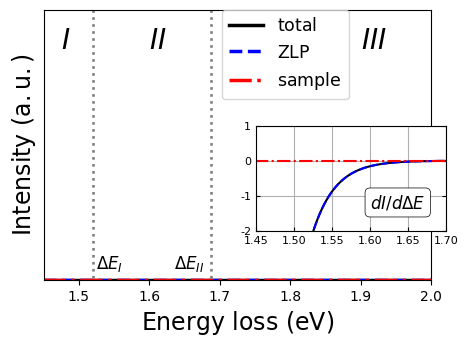
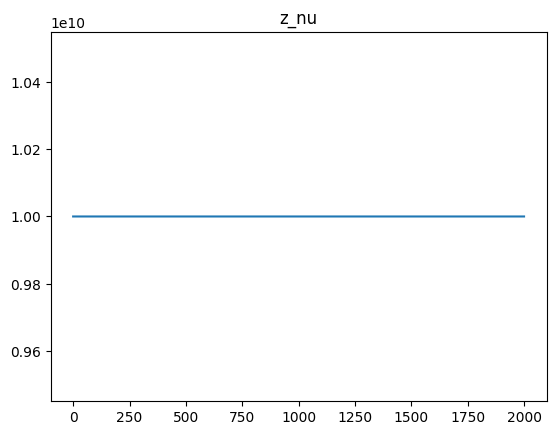
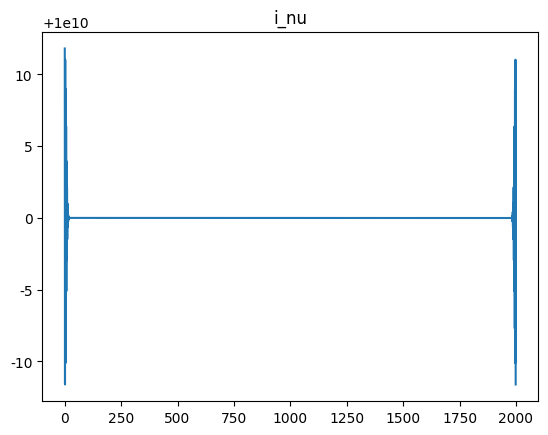
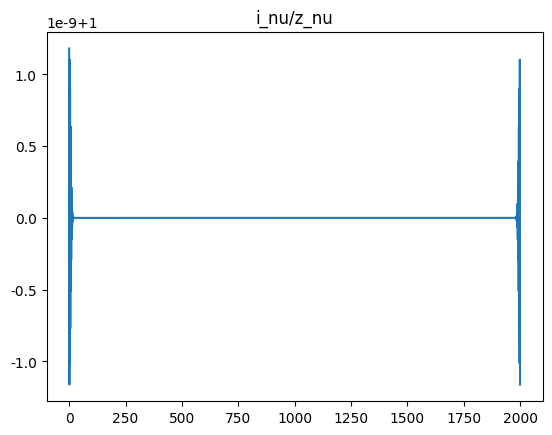
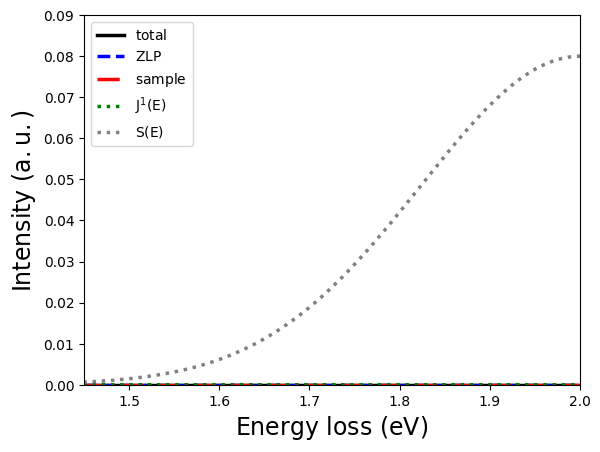
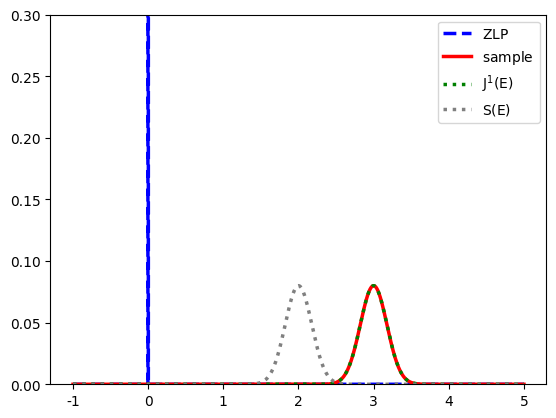
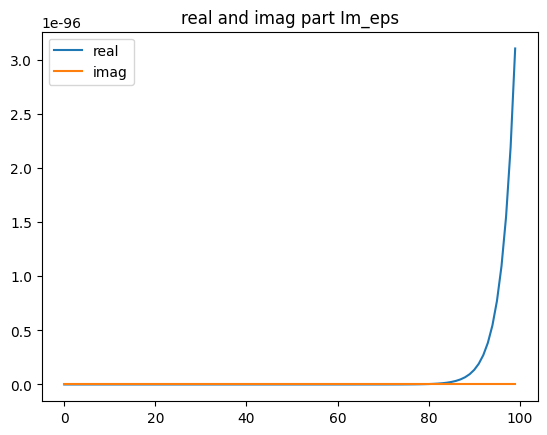
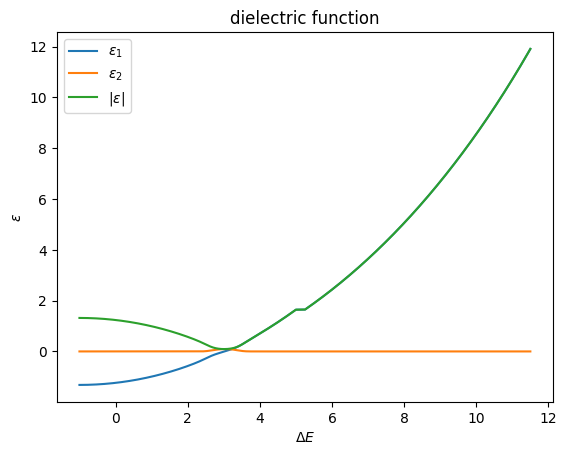

The script that saved these images, in order:
#!/usr/bin/env python3
# -*- coding: utf-8 -*-
"""
Created on Sun Sep  6 23:39:39 2020

@author: juan, isabel
"""
import numpy as np
import math
import matplotlib.pyplot as plt
#import lhapdf
from  matplotlib import rc
rc('font',**{'family':'sans-serif','sans-serif':['Helvetica']})
rc('text',usetex=False)
from numpy import fft
import scipy


# Model for ZLP
def IZLP(DeltaE):
    sigma = 0.3 # eV (variance)
    A = 1e10 # normalisation
    izlp = A*math.exp( -DeltaE**2/sigma**2 )
    return izlp

def IZLP_der(DeltaE):
    sigma = 0.0003 # eV (variance)
    A = 1e10 # normalisation
    izlp = -2*DeltaE/sigma**2 * IZLP(DeltaE)
    return izlp

def gauss(DeltaE, sigma, A, shift = 0):
    izlp = A*np.exp( -np.power((DeltaE-shift),2)/np.power(sigma,2) )
    return izlp


def gauss_der(DeltaE, sigma, A, shift = 0):
    izlp = -2*(DeltaE-shift)/np.power(sigma,2) * gauss(DeltaE, sigma, A, shift = shift)
    return izlp


# Model for signal
def Isample(DeltaE):
    b = 0.5 # exponent
    Ebg = 1.5 # bandgap energy (eV)
    Bnorm = 0.1
    isample = 0
    if(DeltaE > Ebg):
        isample = Bnorm * ( DeltaE - Ebg)**b
    return isample

def Isample_der(DeltaE):
    b = 0.5 # exponent
    Ebg = 1.5 # bandgap energy (eV)
    Bnorm = 0.1
    isample = 0
    if(DeltaE > Ebg):
        isample = b/(DeltaE-Ebg) * Isample(DeltaE)
    return isample





import matplotlib.pyplot as plt
fig = plt.figure(figsize=(5,3.5))






# Min and max values of the EEL spectra
deltaE_min = -1 # eV, adjust for each spectrum
deltaE_max = 5 # eV, adjust for each spectrum
l=2000
deltaE = np.zeros(l)
EELtot = np.zeros(l)
EELZLP = np.zeros(l)
EELsample = np.zeros(l)
EELtot_der = np.zeros(l)
EELZLP_der = np.zeros(l)
EELsample_der = np.zeros(l)
for i in range(l):
    deltaE[i] = deltaE_min + (deltaE_max-deltaE_min)*(1.0*i)/(l-1.0)
    EELtot[i] = Isample(deltaE[i]) +  IZLP(deltaE[i])
    EELZLP[i] = IZLP(deltaE[i])
    EELsample[i] = Isample(deltaE[i])
    EELtot_der[i] = Isample_der(deltaE[i]) +  IZLP_der(deltaE[i])
    EELZLP_der[i] = IZLP_der(deltaE[i])
    EELsample_der[i] = Isample_der(deltaE[i])


#variables ZLP
sigma_ZLP = 0.3 # eV (variance)
A_ZLP = 1e10 # normalisation
EELZLP = gauss(deltaE,sigma_ZLP,A_ZLP)
EELZLP_der = gauss_der(deltaE, sigma_ZLP, A_ZLP)

zlp_is_delta = True
if zlp_is_delta:
    arg_zero = np.argmin(np.absolute(deltaE))
    EELZLP = np.zeros(l)
    EELZLP[arg_zero] = A_ZLP
    



EELsample = gauss(deltaE, 0.25, 0.08, 3)
EELsample_der = gauss_der(deltaE, 0.25, 0.08, 3)

EELtot = EELZLP+EELsample
EELtot_der = EELZLP_der+EELsample_der

plt.plot(deltaE,EELtot,linewidth=2.5,color="black",label=r"${\rm total}$")
plt.plot(deltaE,EELZLP,linewidth=2.5,color="blue",ls="dashed",label=r"${\rm ZLP}$")
plt.plot(deltaE,EELsample,linewidth=2.5,color="red",ls="dashdot",label=r"${\rm sample}$")


# Now produce the plot        
plt.xlabel(r"${\rm Energy~loss~(eV)}$",fontsize=17)
plt.ylabel(r"${\rm Intensity~(a.u.)}$",fontsize=17)
plt.xlim(1.45,2.0)
plt.ylim(0,0.09)
#plt.grid(True)
plt.ticklabel_format(axis="y", style="sci", scilimits=(0,0))
plt.yticks([])

plt.legend(frameon=True,loc=[0.46,0.67],prop={'size':12.5})

yline_xx=np.array([1.52,1.52])
yline_yy=np.array([-20,1e6])
plt.plot(yline_xx, yline_yy,color='grey',lw=1.9,ls="dotted")

yline_xx=np.array([1.687,1.687])
yline_yy=np.array([-20,1e6])
plt.plot(yline_xx, yline_yy,color='grey',lw=1.9,ls="dotted")

plt.text(1.525,0.0035,r"$\Delta E_I$",fontsize=12)
plt.text(1.635,0.0035,r"$\Delta E_{II}$",fontsize=12)
plt.text(1.475,0.077,r"$I$",fontsize=20)
plt.text(1.6,0.077,r"$II$",fontsize=20)
plt.text(1.9,0.077,r"$III$",fontsize=20)


# Create an inset
inset = fig.add_axes([0.55, 0.25, 0.38, 0.30])  # Fraction of figure size (3, 2.4)
inset.axes.get_xaxis().set_visible(True)
inset.axes.get_yaxis().set_visible(True)
#inset.set_ylabel(r"$d I/d\Delta E$",fontsize=12)
props = dict(boxstyle='round', facecolor='white', alpha=1,lw=0.5)
inset.text(1.60,-1.35,r"$d I/d\Delta E$",fontsize=12,bbox=props)
inset.set_xlim(1.45, 1.7)
inset.set_ylim(-2, 1)
inset.tick_params(which='both',direction='in',labelsize=8,right=True)
inset.tick_params(which='major',length=3)
inset.tick_params(which='minor',length=3)
#inset.set_yticks([])

print(EELtot_der)

inset.plot(deltaE,EELtot_der,linewidth=1.5,color="black",label=r"${\rm total}$")
inset.plot(deltaE,EELZLP_der,linewidth=1.5,color="blue",ls="dashed",label=r"${\rm ZLP}$")
inset.plot(deltaE,EELsample_der,linewidth=1.5,color="red",ls="dashdot",label=r"${\rm sample}$")
inset.grid(True)

#plt.tight_layout()
#plt.savefig("EELS_toy.pdf")

### ISABEL TAKES OVER
#%%

#extend everything?
#step 2: extrapolation
r = 3 #Drude model, can also use estimation from exp. data
A = EELsample[-1]
n_times_extra = 10
sem_inf = l*(n_times_extra+1)

ddeltaE = (deltaE[-1]-deltaE[0])/deltaE.size

EELsample_extrp = np.zeros(sem_inf)
EELtot_extrp = np.zeros(sem_inf)
EELZLP_extrp = np.zeros(sem_inf)
deltaE_extrp = np.linspace(deltaE[0], sem_inf*ddeltaE+ddeltaE, sem_inf)

EELZLP_extrp[:len(EELZLP)] = EELZLP

EELsample_extrp[:l] = EELsample
deltaE_extrp[:l] = deltaE

EELsample_extrp[l:] = A*np.power(1+deltaE_extrp[l:]-deltaE_extrp[l],-r)
#print(EELsample_extrp.size, EELsample_extrp.size, EELtot_extrp.size)
EELtot_extrp = EELsample_extrp + EELZLP_extrp
#print(EELsample_extrp.size, EELsample_extrp.size, EELtot_extrp.size)

dont_extrp = True
if dont_extrp:
    EELZLP_extrp = EELZLP
    EELsample_extrp = EELsample
    deltaE_extrp = deltaE



z_nu = scipy.fft.fft(EELZLP_extrp)
i_nu = scipy.fft.fft((EELsample_extrp+EELZLP_extrp))
abs_i_nu = np.absolute(i_nu)
max_i_nu = np.max(abs_i_nu)
i_nu_copy = np.copy(i_nu)
#i_nu[abs_i_nu<max_i_nu*0.00000000000001] = 0
N_ZLP = np.sum(EELZLP)#1 #arbitrary units??? np.sum(EELZLP)

#precautionary for nan values in s_nu and j1_nu
very_small_value = 1E-8
print(z_nu[z_nu == 0].size, i_nu[i_nu == 0].size)
z_nu[z_nu == 0] = very_small_value
i_nu[i_nu == 0] = very_small_value

s_nu = N_ZLP*np.log(i_nu/z_nu)
#s_nu[np.isnan(s_nu)] = 0
j1_nu = z_nu*s_nu/N_ZLP

#j1_nu[np.isnan(j1_nu)] = 0 #do something with nanvalues...



s_nu_2 = s_nu
s_nu_2[np.isnan(s_nu)] = 0#1E10 #disregard NaN values, but setting them to 0 doesnt seem fair, as they should be inf

S_E = scipy.fft.ifft(s_nu_2)
J1_E = np.real(scipy.fft.ifft(j1_nu))



plt.figure()
plt.title("z_nu")
plt.plot(np.absolute(z_nu))
plt.figure()
plt.title("i_nu")
plt.plot(np.absolute(i_nu))

plt.figure()
plt.title("i_nu/z_nu")
plt.plot(np.absolute(i_nu/z_nu))

plt.figure()
plt.plot(deltaE,EELtot,linewidth=2.5,color="black",label=r"${\rm total}$")
plt.plot(deltaE,EELZLP,linewidth=2.5,color="blue",ls="dashed",label=r"${\rm ZLP}$")
plt.plot(deltaE,EELsample,linewidth=2.5,color="red",ls="dashdot",label=r"${\rm sample}$")
plt.plot(deltaE,J1_E[:len(EELZLP)],linewidth=2.5,color="green",ls="dotted",label=r"${\rm J^1(E)}$")
#plt.plot(deltaE,S_E[::-1][:len(EELZLP)],linewidth=2.5,color="pink",ls="dashdot",label=r"${\rm S(-E)}$")
plt.plot(deltaE,S_E[:len(EELZLP)],linewidth=2.5,color="grey",ls="dotted",label=r"${\rm S(E)}$")

plt.legend()
# Now produce the plot        
plt.xlabel(r"${\rm Energy~loss~(eV)}$",fontsize=17)
plt.ylabel(r"${\rm Intensity~(a.u.)}$",fontsize=17)
plt.xlim(1.45,2.0)
plt.ylim(0,0.09)

plt.figure()
plt.plot(deltaE_extrp[:2*l],EELZLP_extrp[:2*l],linewidth=2.5,color="blue",ls="dashed",label=r"${\rm ZLP}$")
plt.plot(deltaE_extrp[:2*l],EELsample_extrp[:2*l],linewidth=2.5,color="red",label=r"${\rm sample}$")
plt.plot(deltaE_extrp[:2*l],J1_E[:2*l],linewidth=2.5,color="green",ls="dotted",label=r"${\rm J^1(E)}$")
#plt.plot(deltaE_extrp[:2*l],S_E[::-1][:2*l],linewidth=2.5,color="pink",ls="dashdot",label=r"${\rm S(-E)}$")
plt.plot(deltaE_extrp[:2*l],S_E[:2*l],linewidth=2.5,color="grey",ls="dotted",label=r"${\rm S(E)}$")

plt.legend()
plt.ylim(0,0.3)


#%% KRAMER-KRONIG ANALYSIS


#step 1: modulate intensity

#TODO: change variables to correct values
beta = 30E-3
m_0 = 1
v = 0.5 #needs to be smaller than c
c = 1 #natural units?
gamma = (1-v**2/c**2)**-0.5



theta_E = deltaE/(gamma*m_0*v**2)
log_term = np.log(1+(beta/theta_E)**2)

EELsample_ac = EELsample/log_term


#step 2: extrapolation
r = 3 #Drude model, can also use estimation from exp. data
A = EELsample_ac[-1]
n_times_extra = 3
sem_inf = l*(n_times_extra+1)

ddeltaE = (deltaE[-1]-deltaE[0])/deltaE.size

EELsample_extrp = np.zeros(sem_inf)
deltaE_extrp = np.linspace(deltaE[0], sem_inf*ddeltaE+ddeltaE, sem_inf)

EELsample_extrp[:l] = EELsample_ac
deltaE_extrp[:l] = deltaE

EELsample_extrp[l:] = A*np.power(1+deltaE_extrp[l:]-deltaE_extrp[l],-r)


#step 3: normalisation and retreiving Im[1/eps(E)]

Re_eps0 = 0 #value of Re[1/eps(0)]
int_EELsample_over_deltaE = np.sum(EELsample_extrp/deltaE_extrp)*ddeltaE
K = 2*int_EELsample_over_deltaE/(math.pi*(1-Re_eps0))


Im_eps = EELsample_extrp/K #Im[-1/eps(E)]

plt.figure()
plt.plot(np.real(Im_eps[:100]), label = "real")
plt.plot(np.imag(Im_eps[:100]), label = "imag")
plt.legend()
plt.title("real and imag part Im_eps")

#step 4: retreiving Re[1/eps(E)]

method = 3  #1: integration at datapoints, except deltaE = deltaE'
            #2: integration between datapoints deltaE_i = (deltaE_i + deltaE_i+1)/2
            #3: FT

deltaE_extrp_Re = deltaE_extrp
Re_eps = np.zeros(sem_inf) 
#%%
#integrate around each energy (to avoid singularities)
if method == 1:
    deltaE_extrp_Re = deltaE_extrp
    Re_eps = np.zeros(sem_inf) 
    for i in range(deltaE_extrp.size):
        deltaE_i = deltaE_extrp[i]
        select = (deltaE_extrp != deltaE_i)
        Re_eps[i] = 1 - 2/math.pi * np.sum(Im_eps[select]*deltaE_extrp[select]/(np.power(deltaE_extrp[select],2)-deltaE_i**2))
elif method ==2:
    deltaE_extrp_Re = np.zeros(sem_inf-1) 
    Re_eps = np.zeros(sem_inf-1) 
    for i in range(deltaE_extrp.size-1):
        deltaE_i = (deltaE_extrp[i]+deltaE_extrp[i+1])/2
        deltaE_extrp_Re = deltaE_i
        Re_eps[i] = 1 - 2/math.pi * np.sum(Im_eps*deltaE_extrp/(np.power(deltaE_extrp,2)-deltaE_i**2))
else: 
    if method != 3:
        print("you have selected a wrong method, please select 1,2, or 3. FT method used.")
    sgn = np.ones(Im_eps.shape)
    half = math.floor(Im_eps.size/2)
    sgn[:half] *= -1

    
    
    q_t = scipy.fft.idst(Im_eps)
    p_t = sgn*q_t
    Re_eps =  scipy.fft.dct(p_t)
    
    
    
    


#%%
#step 6: retreiving ε
if method ==2:
    #Re_eps and Im_eps shifted with respect to eachother: what makes sense?
    eps1 = Re_eps / (Re_eps**2 + Im_eps[:-1]**2)
    eps2 = Im_eps[:-1] / (Re_eps**2 + Im_eps[:-1]**2)
    eps = eps1 + 1j*eps2
else: #method == 1 || method == 3:
    eps1 = Re_eps / (Re_eps**2 + Im_eps**2)
    eps2 = Im_eps / (Re_eps**2 + Im_eps**2)
    eps = eps1 + 1j*eps2



plt.figure()
plt.plot(deltaE_extrp[:2*l], eps1[:2*l], label = r"$\varepsilon_1$")
plt.plot(deltaE_extrp[:2*l], eps2[:2*l], label = r"$\varepsilon_2$")
plt.plot(deltaE_extrp[:2*l], np.absolute(eps[:2*l]), label = r"$|\varepsilon|$")
plt.title(r"dielectric function")
plt.legend()
plt.xlabel(r"$\Delta E$")
plt.ylabel(r"$\varepsilon$")
